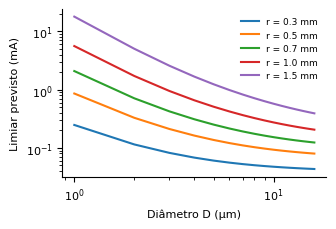
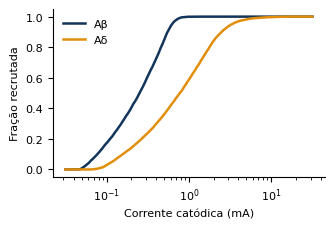

Generate these figures, in order, with matplotlib:
"""Preditor de limiar por calibre (cadeia nodal McNeal-like, membrana passiva, regime linear).
Autor: L. S. Teixeira. Unidades CGS: cm, ohm.cm, S, F. Semente fixa. Ver artigo, Seção 4."""
import numpy as np, json
RHO_I,RHO_E,CM,GL,LN,VTH=110.,300.,2e-6,30.3e-3,2.5e-4,0.020   # ohm.cm, ohm.cm, F/cm2, S/cm2, cm, V
def h(D,r,pw=100e-6,rho_i=RHO_I,N=41,dt=1e-6):
    """Despolarização nodal máxima (V) por A de corrente catódica; D em µm, r em cm."""
    Dc=D*1e-4;d=.7*Dc;L=100*Dc;Ga=np.pi*d**2/4/(rho_i*L);ar=np.pi*d*LN;C=CM*ar;g=GL*ar
    x=(np.arange(N)-N//2)*L;Ve=-RHO_E/(4*np.pi*np.sqrt(x**2+r**2))     # fonte pontual, meio homogêneo
    drv=np.zeros(N);drv[1:-1]=Ga*(Ve[:-2]-2*Ve[1:-1]+Ve[2:]);V=np.zeros(N);vm=0
    for k in range(int((pw+300e-6)/dt)):
        Vp=np.pad(V,1,mode="edge");lap=Vp[:-2]-2*V+Vp[2:]
        V=V+dt/C*(-g*V+Ga*lap+(drv if k*dt<pw else 0));vm=max(vm,V.max())
    return vm
def Ith(D,r,**k):return VTH/h(D,r,**k)      # A (linear => limiar = Vth/h)
if __name__=="__main__":
    Ds=np.arange(1,16.1,1.0);rs=np.array([.03,.05,.07,.10,.15])  # 0,3 a 1,5 mm
    T=np.array([[Ith(D,r) for r in rs] for D in Ds])*1e3          # mA
    al=-np.polyfit(np.log(Ds),np.log(T[:,3]),1)[0]
    R={"alpha_r1mm":al,"Ith_mA_r1mm":dict(zip(map(float,Ds),T[:,3].round(3).tolist()))}
    for lab,rho in(("rho_i70",70.),("rho_i150",150.)):
        R["ratio_3_9_"+lab]=Ith(3,.1,rho_i=rho)/Ith(9,.1,rho_i=rho)
    R["ratio_3_9_r1mm"]=Ith(3,.1)/Ith(9,.1);R["ratio_3_9_r05mm"]=Ith(3,.05)/Ith(9,.05);R["ratio_3_9_r15mm"]=Ith(3,.15)/Ith(9,.15)
    R["Ith_1um_r1mm"]=Ith(1,.1)*1e3
    # Monte Carlo: fascículo hipotético (40% Aβ ~N(9;1,5), 60% Aδ ~N(3;0,8), D>=1), r~U(0,03;0,15 cm)
    rng=np.random.default_rng(42);n=20000;ab=rng.random(n)<.4
    D=np.where(ab,rng.normal(9,1.5,n),rng.normal(3,.8,n)).clip(1,16);r=rng.uniform(.03,.15,n)
    from scipy.interpolate import RegularGridInterpolator as RGI
    f=RGI((np.log(Ds),np.log(rs)),np.log(T));It=np.exp(f(np.c_[np.log(D),np.log(r)]))
    def i50(m):return np.median(It[m])
    bs=[];
    for _ in range(2000):
        j=rng.integers(0,n,n);m=ab[j];bs.append(np.median(It[j][~m])/np.median(It[j][m]))
    R["I50_Abeta_mA"]=i50(ab);R["I50_Adelta_mA"]=i50(~ab);R["ratio_I50"]=i50(~ab)/i50(ab);R["ratio_CI95"]=np.percentile(bs,[2.5,97.5]).tolist()
    I=np.logspace(-1.5,1.5,200);fa=[(It[ab]<=i).mean() for i in I];fd=[(It[~ab]<=i).mean() for i in I]
    # janela: maior Δ = fração Aβ − fração Aδ... seletividade invertida: máx. fração Aδ recrutada com Aβ<=10%
    ok=[j for j,i in enumerate(I) if fa[j]<=.10];R["Adelta_frac_when_Abeta_le10pct"]=float(fd[ok[-1]]) if ok else 0.
    json.dump(R,open("res.json","w"),indent=1)
    import matplotlib;matplotlib.use("Agg");import matplotlib.pyplot as plt
    plt.rcParams.update({"font.family":"DejaVu Sans","font.size":8,"axes.spines.top":False,"axes.spines.right":False})
    fig,ax=plt.subplots(figsize=(3.4,2.3),dpi=300)
    for j,rr in enumerate(rs):ax.loglog(Ds,T[:,j],lw=1.5,label=f"r = {rr*10:.1f} mm")
    ax.set_xlabel("Diâmetro D (µm)");ax.set_ylabel("Limiar previsto (mA)");ax.legend(frameon=False,fontsize=6.5);fig.tight_layout();fig.savefig("f4.png");plt.close()
    fig,ax=plt.subplots(figsize=(3.4,2.3),dpi=300);ax.semilogx(I,fa,color="#12355b",lw=1.8,label="Aβ");ax.semilogx(I,fd,color="#e08e0b",lw=1.8,label="Aδ")
    ax.set_xlabel("Corrente catódica (mA)");ax.set_ylabel("Fração recrutada");ax.legend(frameon=False);fig.tight_layout();fig.savefig("f5.png");plt.close()
    print(json.dumps(R,indent=1))
